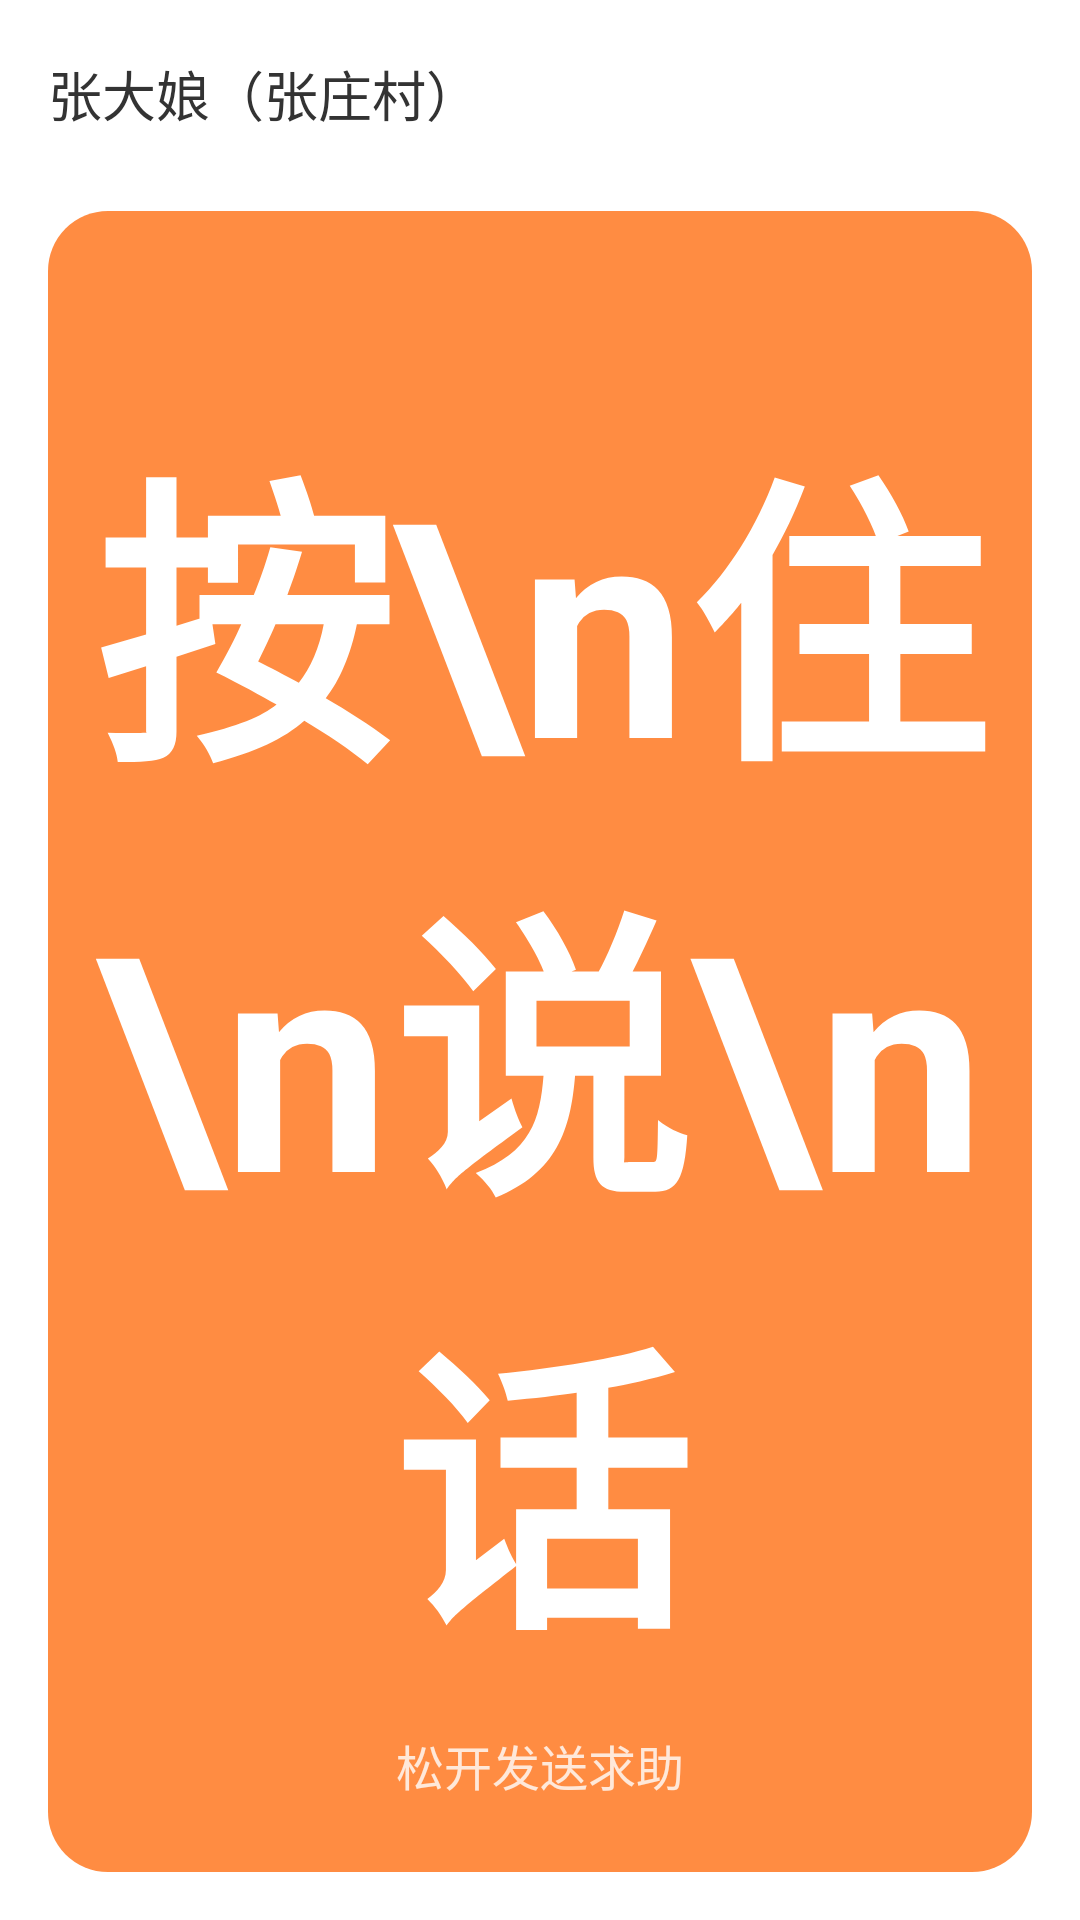

Layout XML and referenced resources for this Android screen:
<!-- AndroidManifest.xml: application theme Theme.AppCompat.Light.NoActionBar -->
<!-- res/layout/activity_seeker_main.xml -->
<?xml version="1.0" encoding="utf-8"?>
<LinearLayout xmlns:android="http://schemas.android.com/apk/res/android"
    android:layout_width="match_parent"
    android:layout_height="match_parent"
    android:orientation="vertical"
    android:background="#FFFFFF"
    android:fitsSystemWindows="true">

    
    <RelativeLayout
        android:layout_width="match_parent"
        android:layout_height="wrap_content"
        android:paddingLeft="16dp"
        android:paddingRight="16dp"
        android:paddingTop="12dp"
        android:paddingBottom="8dp"
        android:layout_marginTop="8dp">

        <TextView
            android:id="@+id/tv_greeting"
            android:layout_width="wrap_content"
            android:layout_height="wrap_content"
            android:text="张大娘（张庄村）"
            android:textSize="18sp"
            android:textColor="#333333"
            android:layout_centerVertical="true" />

    

</RelativeLayout>


    <RelativeLayout
        android:id="@+id/btn_record"
        android:layout_width="match_parent"
        android:layout_height="0dp"
        android:layout_weight="1"
        android:background="@drawable/bg_record_button"
        android:layout_margin="16dp">


        
        <TextView
            android:id="@+id/tv_hold_speak"
            android:layout_width="wrap_content"
            android:layout_height="wrap_content"
            android:text="按\n住\n说\n话"
            android:textColor="#FFFFFF"
            android:textSize="100sp"
            android:textStyle="bold"
            android:gravity="center"
            android:layout_centerInParent="true" />

        <TextView
            android:id="@+id/tv_hint_inner"
            android:layout_width="wrap_content"
            android:layout_height="wrap_content"
            android:text="松开发送求助"
            android:textColor="#FFFFFF"
            android:textSize="16sp"
            android:alpha="0.8"
            android:layout_alignParentBottom="true"
            android:layout_centerHorizontal="true"
            android:layout_marginBottom="24dp" />

    </RelativeLayout>

</LinearLayout>
<!-- resources referenced by this layout -->
<resources>
  <!-- drawable bg_record_button (drawable) -->
  <?xml version="1.0" encoding="utf-8"?>
  <selector xmlns:android="http://schemas.android.com/apk/res/android">
      
      <item android:state_pressed="true">
          <shape android:shape="rectangle">
              <solid android:color="#CC5500" />
              <corners android:radius="16dp" />
          </shape>
      </item>
      
      <item>
          <shape android:shape="rectangle">
              <solid android:color="#FF8C42" />
              <corners android:radius="20dp" />
          </shape>
      </item>
  </selector>
</resources>
